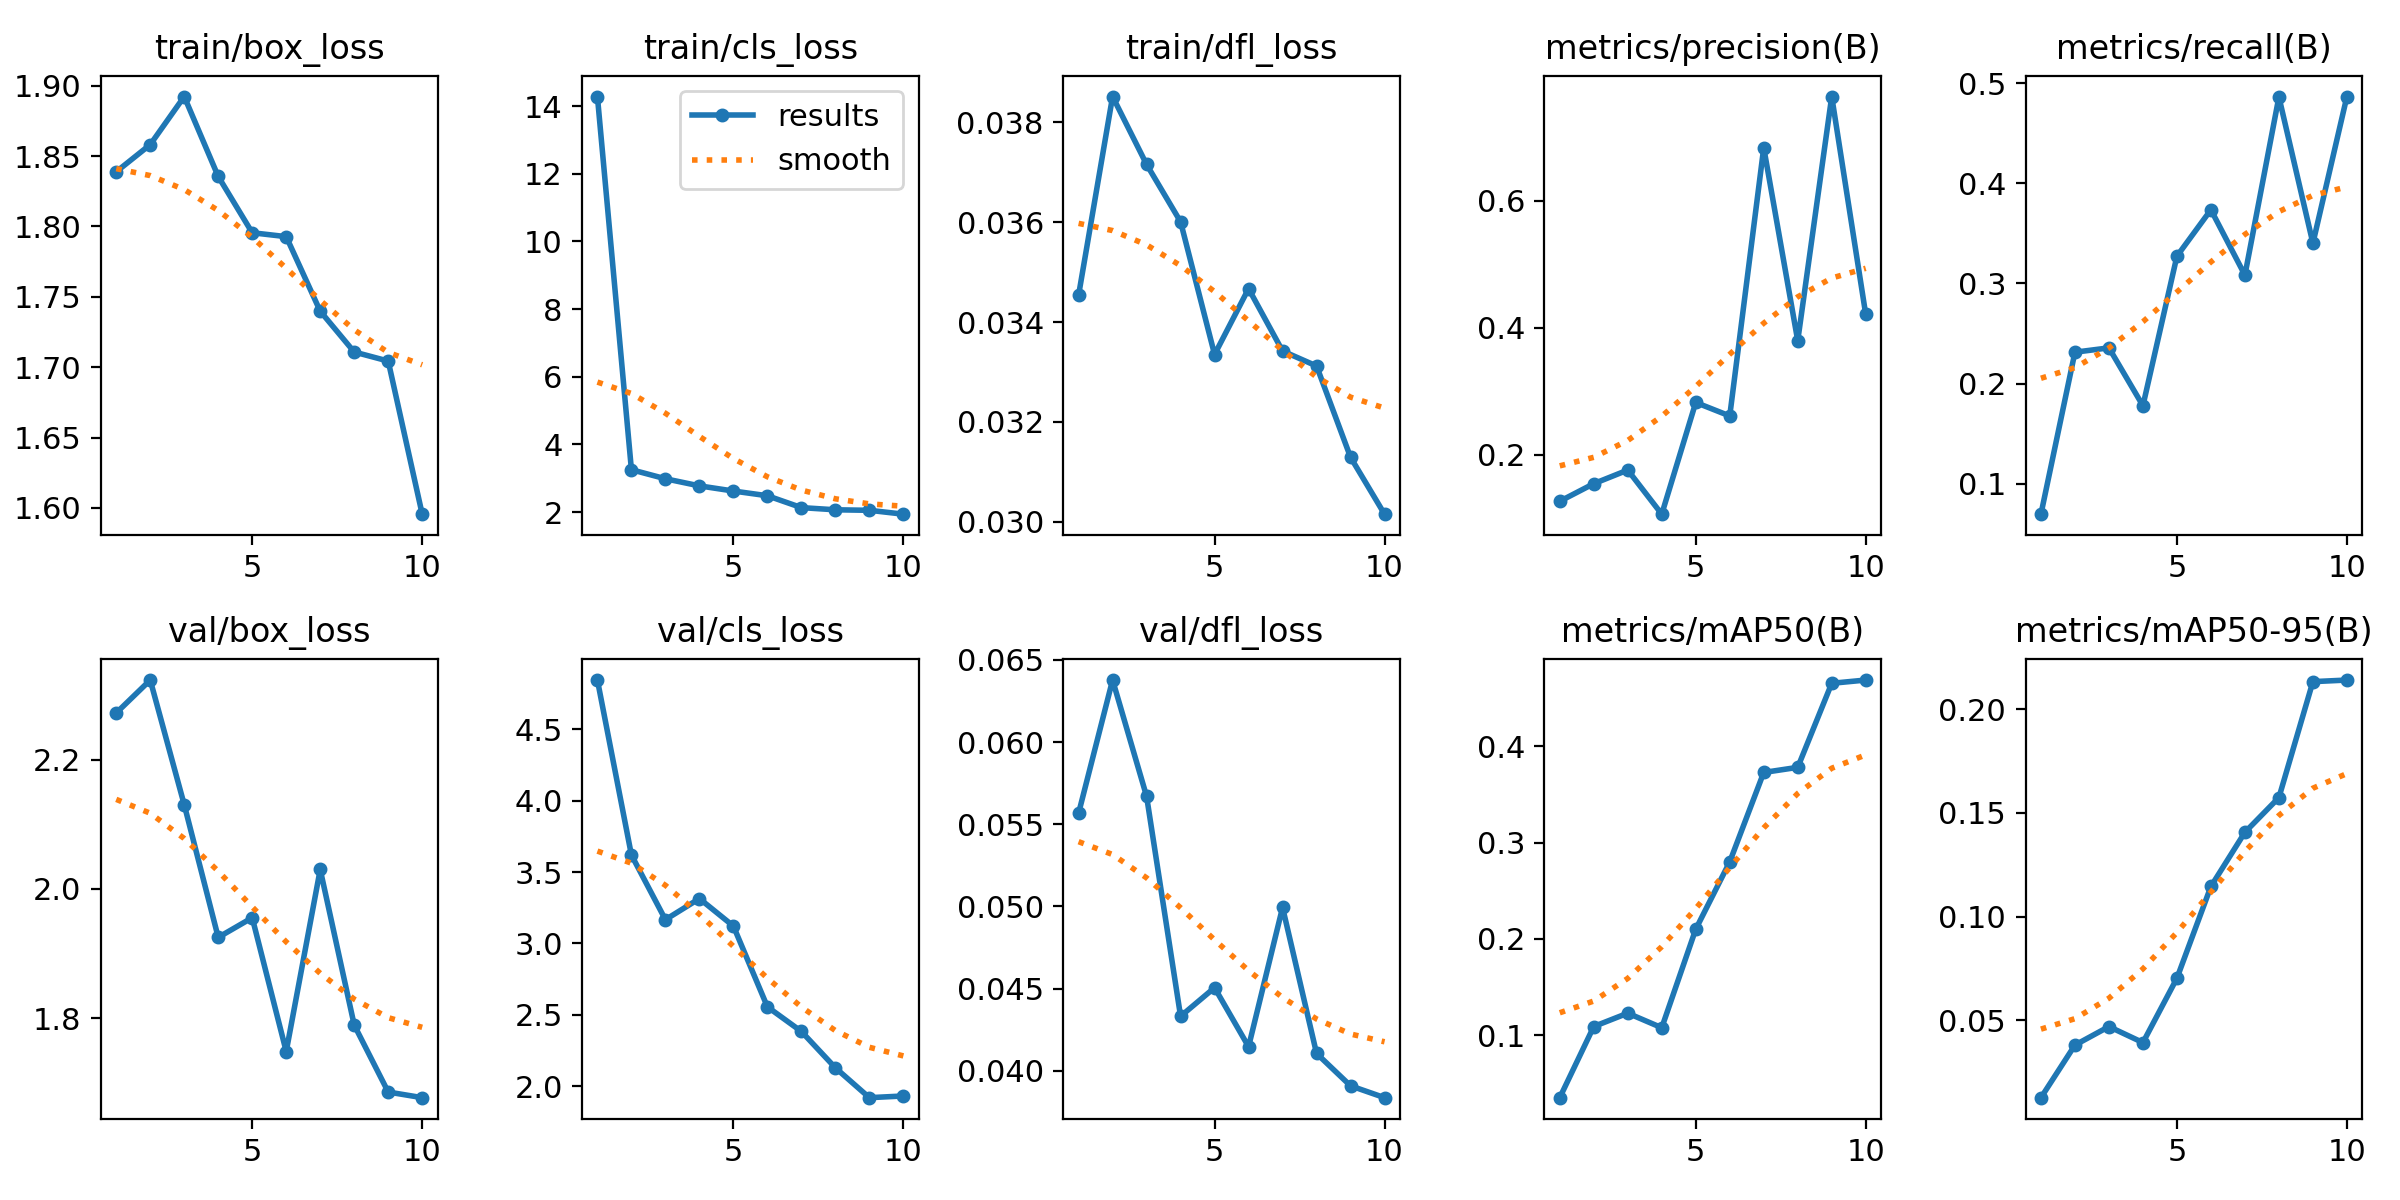

The table this chart was drawn from, first rows:
epoch, time, train/box_loss, train/cls_loss, train/dfl_loss, metrics/precision(B), metrics/recall(B), metrics/mAP50(B), metrics/mAP50-95(B), val/box_loss, val/cls_loss, val/dfl_loss, lr/pg0, lr/pg1, lr/pg2
1, 8.383, 1.839, 14.28, 0.03454, 0.1269, 0.06962, 0.03524, 0.01271, 2.273, 4.846, 0.05567, 0.0004857, 0.0004857, 0.0681
2, 14.35, 1.858, 3.253, 0.03852, 0.1546, 0.2313, 0.1091, 0.03806, 2.324, 3.62, 0.06377, 0.0008881, 0.0008881, 0.03517
3, 20.27, 1.892, 2.985, 0.03716, 0.176, 0.2356, 0.1229, 0.04698, 2.131, 3.166, 0.0567, 0.001192, 0.001192, 0.002144
4, 26.21, 1.836, 2.775, 0.03601, 0.1066, 0.1779, 0.1078, 0.03926, 1.925, 3.314, 0.04332, 0.001055, 0.001055, 0.001055
5, 31.68, 1.796, 2.623, 0.03335, 0.2824, 0.3272, 0.21, 0.0703, 1.956, 3.121, 0.04506, 0.000906, 0.000906, 0.000906
6, 38.36, 1.793, 2.484, 0.03467, 0.2612, 0.3735, 0.28, 0.1145, 1.748, 2.555, 0.04147, 0.0007575, 0.0007575, 0.0007575
7, 44.27, 1.74, 2.133, 0.03342, 0.6836, 0.3082, 0.3727, 0.1406, 2.03, 2.383, 0.04994, 0.000609, 0.000609, 0.000609
8, 50.07, 1.711, 2.068, 0.03312, 0.3797, 0.4861, 0.378, 0.1574, 1.789, 2.128, 0.04106, 0.0004605, 0.0004605, 0.0004605
9, 56.16, 1.704, 2.053, 0.03129, 0.7641, 0.3401, 0.4653, 0.2133, 1.685, 1.918, 0.03909, 0.000312, 0.000312, 0.000312
10, 62.07, 1.596, 1.939, 0.03015, 0.4211, 0.4865, 0.4686, 0.214, 1.677, 1.93, 0.03837, 0.0001635, 0.0001635, 0.0001635
